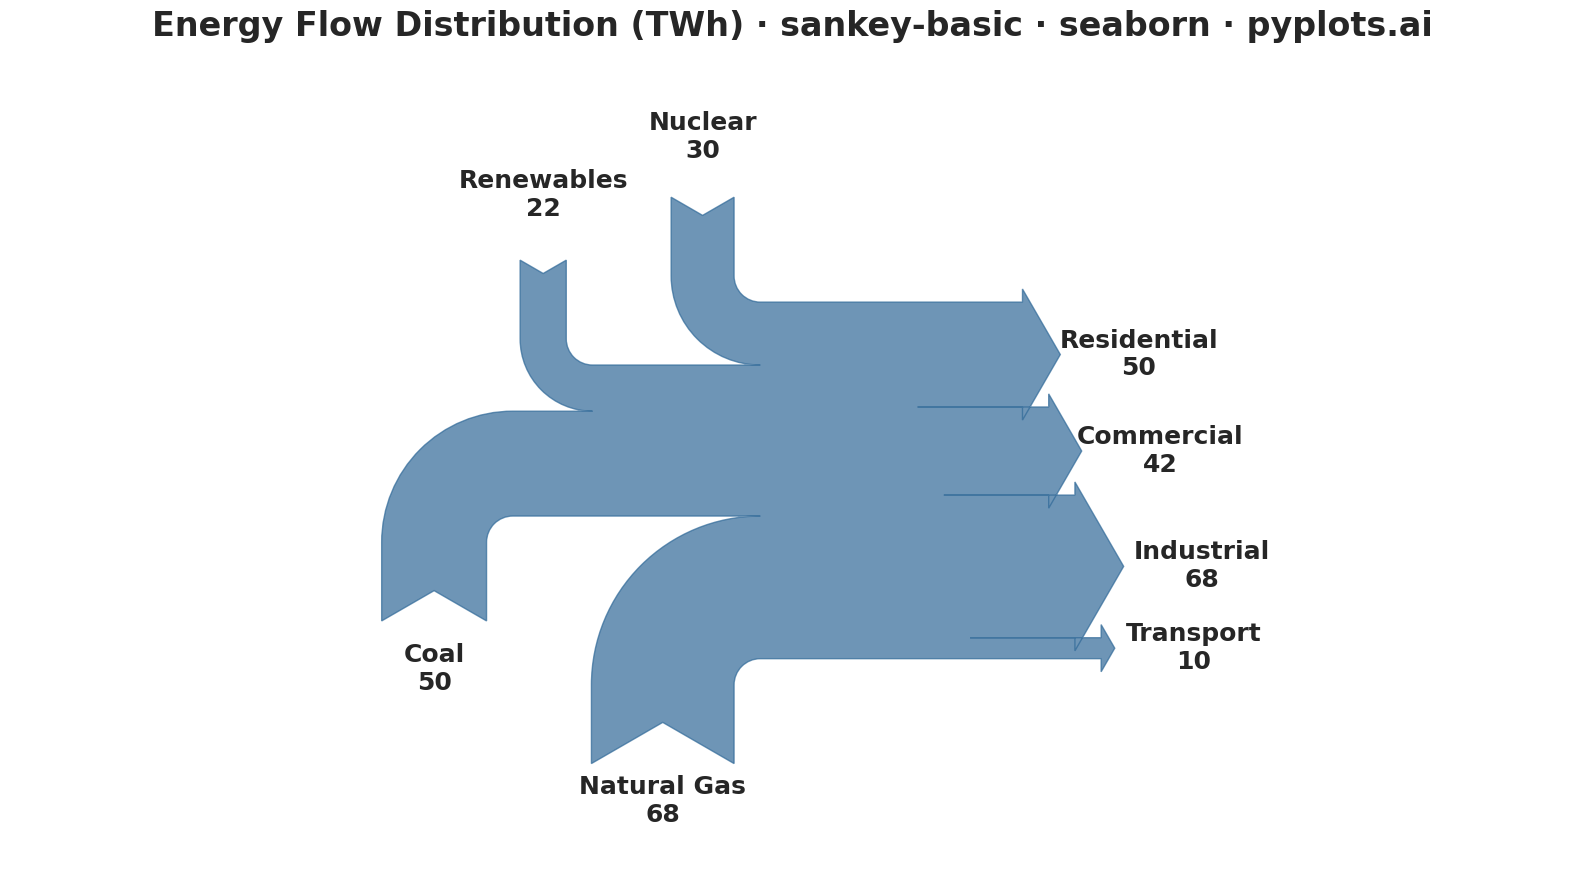

Reproduce this figure in Python.
"""
sankey-basic: Basic Sankey Diagram
Library: seaborn
"""

import matplotlib.pyplot as plt
import seaborn as sns
from matplotlib.sankey import Sankey


# Apply seaborn styling
sns.set_theme(style="whitegrid")

# Data: Energy flow from sources to end uses (in TWh)
# Flows represent a simplified energy system
sources = ["Coal", "Natural Gas", "Nuclear", "Renewables"]
targets = ["Residential", "Commercial", "Industrial", "Transport"]

# Flow matrix: rows = sources, columns = targets
# Each value represents energy flow from source to target
flows_data = {
    "Coal": {"Residential": 5, "Commercial": 8, "Industrial": 35, "Transport": 2},
    "Natural Gas": {"Residential": 25, "Commercial": 18, "Industrial": 20, "Transport": 5},
    "Nuclear": {"Residential": 12, "Commercial": 10, "Industrial": 8, "Transport": 0},
    "Renewables": {"Residential": 8, "Commercial": 6, "Industrial": 5, "Transport": 3},
}

# Create figure
fig, ax = plt.subplots(figsize=(16, 9))

# Create Sankey diagram
# matplotlib's Sankey uses a different approach - flows in/out of nodes
# Positive values = inputs, negative values = outputs

# Calculate total flows for each source and target
source_totals = {s: sum(flows_data[s].values()) for s in sources}
target_totals = {t: sum(flows_data[s][t] for s in sources) for t in targets}

# Create a single Sankey with the main flow
sankey = Sankey(ax=ax, scale=0.008, offset=0.3, head_angle=120, shoulder=0.05, gap=0.4, radius=0.1)

# Input flows (from sources) - positive values
source_flows = [source_totals[s] for s in sources]
# Output flows (to targets) - negative values
target_flows = [-target_totals[t] for t in targets]

# All flows: sources come in (positive), targets go out (negative)
all_flows = source_flows + target_flows
all_labels = sources + targets

# Orientations: sources from left (-1), targets to right (1)
# 0=right, 1=down, -1=up, 2=left
orientations = [-1, -1, 1, 1, 0, 0, 0, 0]

# Path lengths
pathlengths = [0.4, 0.4, 0.4, 0.4, 0.5, 0.5, 0.5, 0.5]

# Create the diagram
sankey.add(
    flows=all_flows,
    labels=all_labels,
    orientations=orientations,
    pathlengths=pathlengths,
    facecolor="#306998",
    edgecolor="#306998",
    alpha=0.7,
)

# Style the diagram
sankey.finish()

# Update text properties for visibility at 4800x2700
for text in ax.texts:
    text.set_fontsize(18)
    text.set_fontweight("bold")

# Title and labels
ax.set_title(
    "Energy Flow Distribution (TWh) \u00b7 sankey-basic \u00b7 seaborn \u00b7 pyplots.ai",
    fontsize=24,
    fontweight="bold",
    pad=20,
)

# Remove axes
ax.axis("off")

# Adjust layout
plt.tight_layout()
plt.savefig("plot.png", dpi=300, bbox_inches="tight", facecolor="white")
